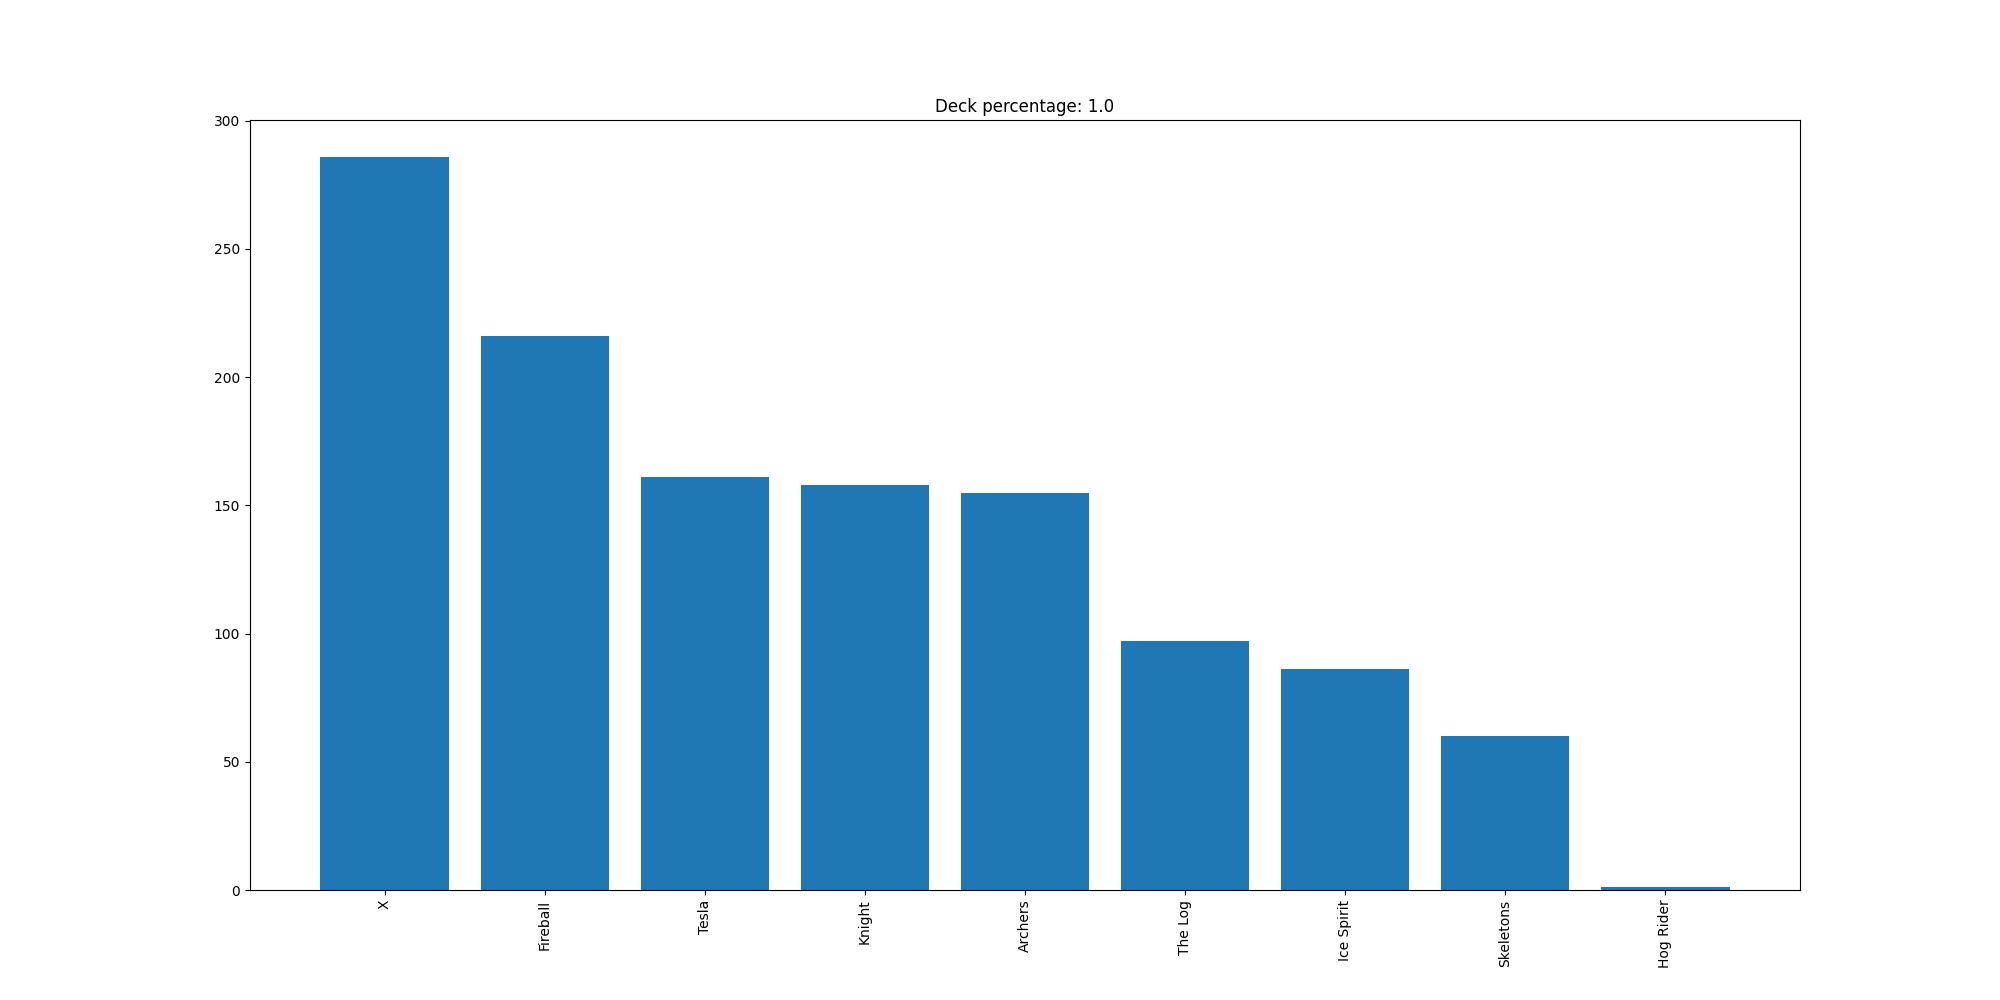

The table this chart was drawn from, first rows:
X, 286
Fireball, 216
Tesla, 161
Knight, 158
Archers, 155
The Log, 97
Ice Spirit, 86
Skeletons, 60
Hog Rider, 1
